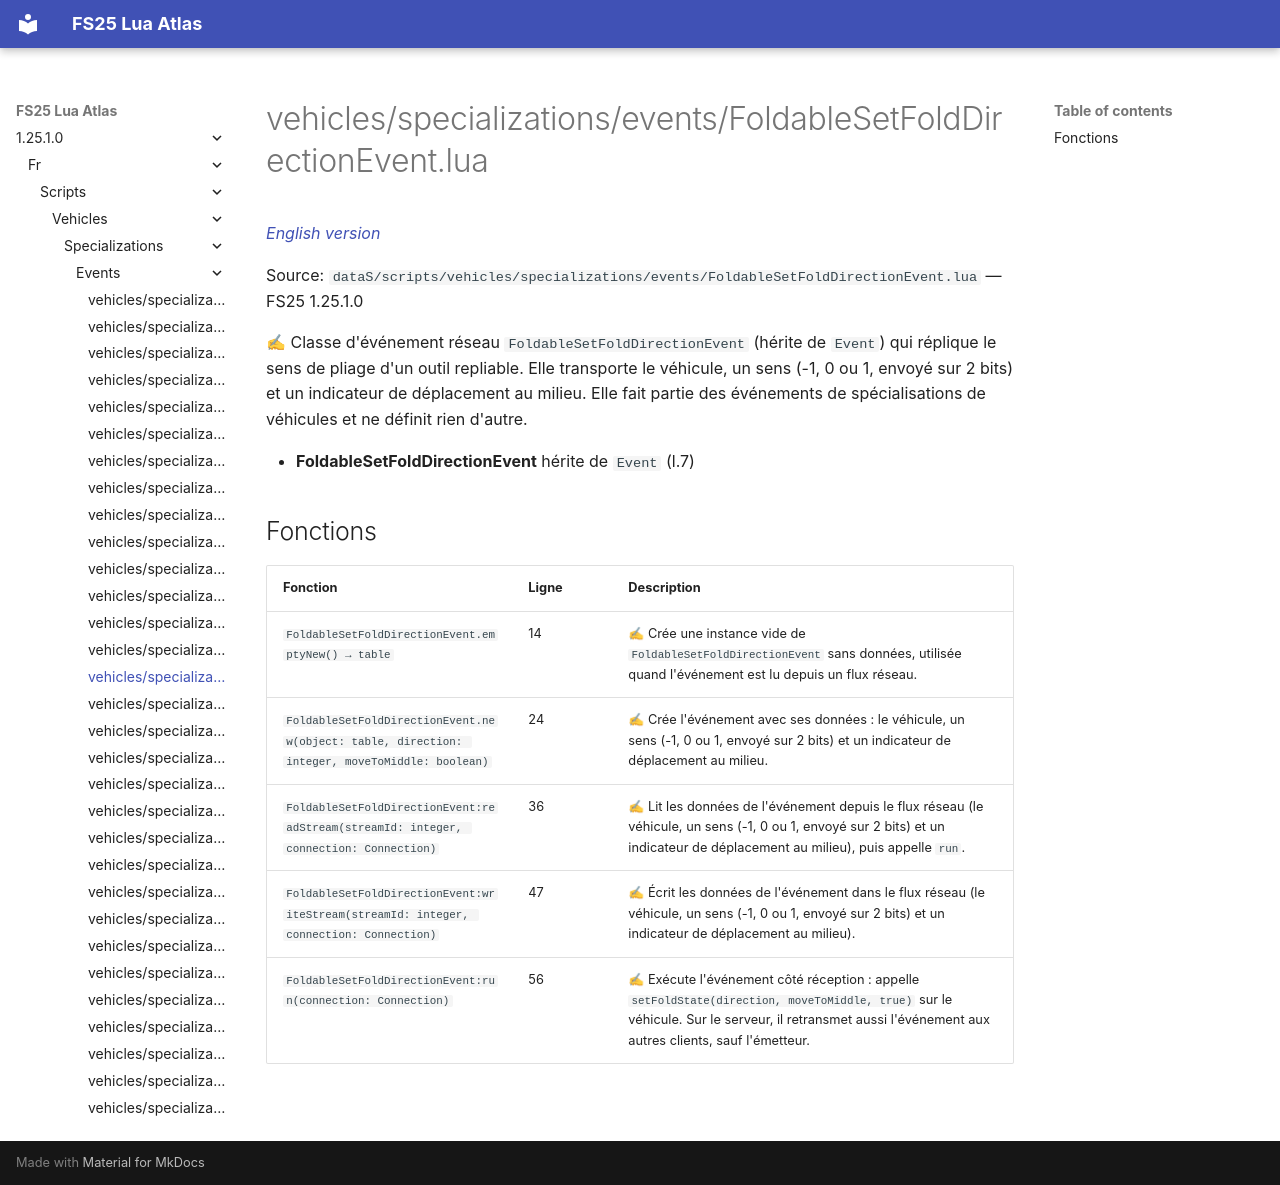

repository: Tim0219800/fs25-lua-atlas · page: 1.25.1.0/fr/scripts/vehicles/specializations/events/FoldableSetFoldDirectionEvent.html · generator: mkdocs

# vehicles/specializations/events/FoldableSetFoldDirectionEvent.lua

*[English version](../../../../../scripts/vehicles/specializations/events/FoldableSetFoldDirectionEvent.md)*

Source: `dataS/scripts/vehicles/specializations/events/FoldableSetFoldDirectionEvent.lua` — FS25 1.25.1.0

✍ Classe d'événement réseau `FoldableSetFoldDirectionEvent` (hérite de `Event`) qui réplique le sens de pliage d'un outil repliable. Elle transporte le véhicule, un sens (-1, 0 ou 1, envoyé sur 2 bits) et un indicateur de déplacement au milieu. Elle fait partie des événements de spécialisations de véhicules et ne définit rien d'autre.

- **FoldableSetFoldDirectionEvent** hérite de `Event` (l.7)

## Fonctions

| Fonction | Ligne | Description |
|---|---|---|
| `FoldableSetFoldDirectionEvent.emptyNew() → table` | 14 | ✍ Crée une instance vide de `FoldableSetFoldDirectionEvent` sans données, utilisée quand l'événement est lu depuis un flux réseau. |
| `FoldableSetFoldDirectionEvent.new(object: table, direction: integer, moveToMiddle: boolean)` | 24 | ✍ Crée l'événement avec ses données : le véhicule, un sens (-1, 0 ou 1, envoyé sur 2 bits) et un indicateur de déplacement au milieu. |
| `FoldableSetFoldDirectionEvent:readStream(streamId: integer, connection: Connection)` | 36 | ✍ Lit les données de l'événement depuis le flux réseau (le véhicule, un sens (-1, 0 ou 1, envoyé sur 2 bits) et un indicateur de déplacement au milieu), puis appelle `run`. |
| `FoldableSetFoldDirectionEvent:writeStream(streamId: integer, connection: Connection)` | 47 | ✍ Écrit les données de l'événement dans le flux réseau (le véhicule, un sens (-1, 0 ou 1, envoyé sur 2 bits) et un indicateur de déplacement au milieu). |
| `FoldableSetFoldDirectionEvent:run(connection: Connection)` | 56 | ✍ Exécute l'événement côté réception : appelle `setFoldState(direction, moveToMiddle, true)` sur le véhicule. Sur le serveur, il retransmet aussi l'événement aux autres clients, sauf l'émetteur. |
